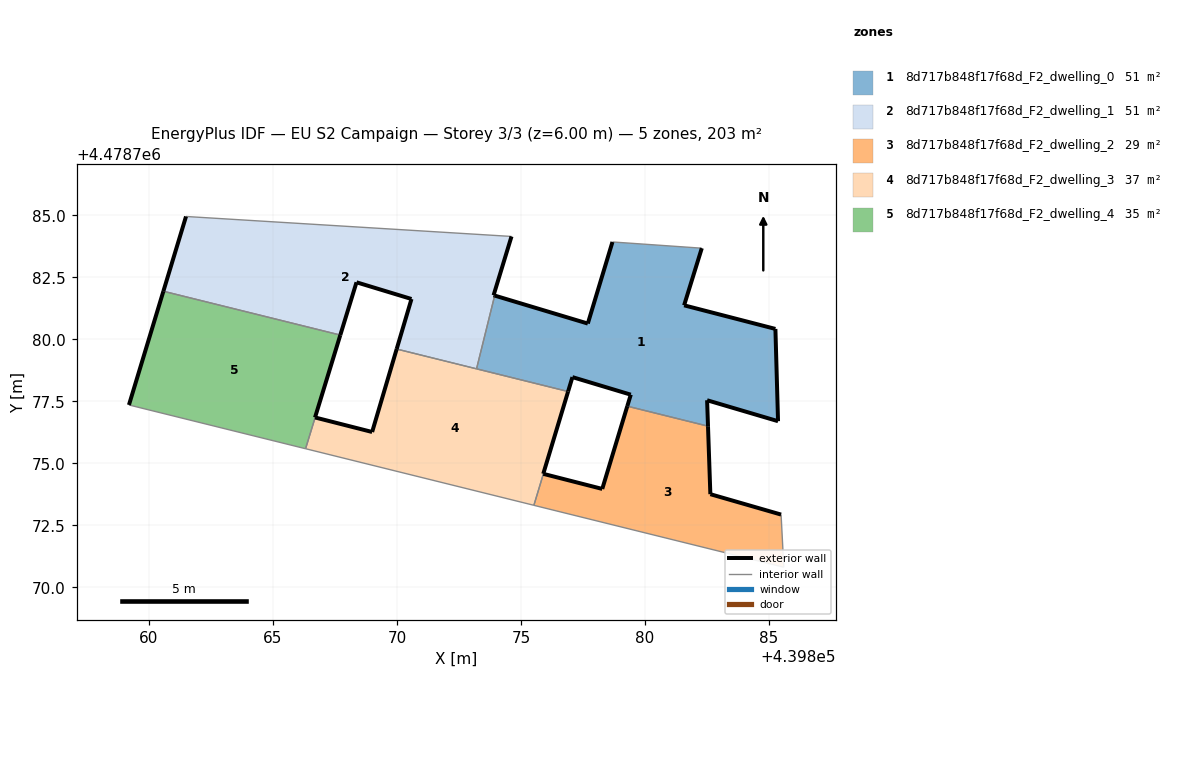
=== STOREY PLAN SPEC (per zone: floor XY polygon, exterior-wall plan segments, windows/doors) ===
zone 1: 8d717b848f17f68d_F2_dwelling_0  (50.7 m²)
  floor: (439885.36, 4478776.70) (439885.26, 4478780.42) (439881.58, 4478781.37) (439882.29, 4478783.67) (439878.69, 4478783.92) (439877.69, 4478780.64) (439873.94, 4478781.76) (439873.21, 4478778.81) (439876.90, 4478777.90) (439877.07, 4478778.48) (439879.43, 4478777.77) (439879.28, 4478777.31) (439882.54, 4478776.50) (439882.50, 4478777.54)
  exterior wall: (439882.29, 4478783.67) – (439881.58, 4478781.37)  [2.4 m]
  exterior wall: (439881.58, 4478781.37) – (439885.26, 4478780.42)  [3.8 m]
  exterior wall: (439885.26, 4478780.42) – (439885.36, 4478776.70)  [3.7 m]
  exterior wall: (439885.36, 4478776.70) – (439882.50, 4478777.54)  [3.0 m]
  exterior wall: (439882.50, 4478777.54) – (439882.54, 4478776.50)  [1.0 m]
  exterior wall: (439879.28, 4478777.31) – (439879.43, 4478777.77)  [0.5 m]
  exterior wall: (439879.43, 4478777.77) – (439877.07, 4478778.48)  [2.5 m]
  exterior wall: (439877.07, 4478778.48) – (439876.90, 4478777.90)  [0.6 m]
  exterior wall: (439873.94, 4478781.76) – (439877.69, 4478780.64)  [3.9 m]
  exterior wall: (439877.69, 4478780.64) – (439878.69, 4478783.92)  [3.4 m]
  interior walls: 4
zone 2: 8d717b848f17f68d_F2_dwelling_1  (50.8 m²)
  floor: (439873.21, 4478778.81) (439873.94, 4478781.76) (439873.90, 4478781.78) (439874.62, 4478784.15) (439861.50, 4478784.95) (439860.59, 4478781.94) (439867.72, 4478780.17) (439868.37, 4478782.30) (439870.59, 4478781.63) (439869.99, 4478779.61)
  exterior wall: (439869.99, 4478779.61) – (439870.59, 4478781.63)  [2.1 m]
  exterior wall: (439870.59, 4478781.63) – (439868.37, 4478782.30)  [2.3 m]
  exterior wall: (439868.37, 4478782.30) – (439867.72, 4478780.17)  [2.2 m]
  exterior wall: (439860.59, 4478781.94) – (439861.50, 4478784.95)  [3.1 m]
  exterior wall: (439874.62, 4478784.15) – (439873.90, 4478781.78)  [2.5 m]
  exterior wall: (439873.90, 4478781.78) – (439873.94, 4478781.76)  [0.0 m]
  interior walls: 4
zone 3: 8d717b848f17f68d_F2_dwelling_2  (29.3 m²)
  floor: (439885.59, 4478770.82) (439885.48, 4478772.94) (439882.63, 4478773.76) (439882.54, 4478776.50) (439879.28, 4478777.31) (439878.28, 4478773.97) (439875.90, 4478774.58) (439875.52, 4478773.31)
  exterior wall: (439875.90, 4478774.58) – (439878.28, 4478773.97)  [2.4 m]
  exterior wall: (439878.28, 4478773.97) – (439879.28, 4478777.31)  [3.5 m]
  exterior wall: (439882.54, 4478776.50) – (439882.63, 4478773.76)  [2.7 m]
  exterior wall: (439882.63, 4478773.76) – (439885.48, 4478772.94)  [3.0 m]
  interior walls: 4
zone 4: 8d717b848f17f68d_F2_dwelling_3  (37.1 m²)
  floor: (439875.52, 4478773.31) (439875.90, 4478774.58) (439876.90, 4478777.90) (439869.99, 4478779.61) (439869.00, 4478776.27) (439866.70, 4478776.85) (439866.32, 4478775.59)
  exterior wall: (439866.70, 4478776.85) – (439869.00, 4478776.27)  [2.4 m]
  exterior wall: (439869.00, 4478776.27) – (439869.99, 4478779.61)  [3.5 m]
  exterior wall: (439875.90, 4478774.58) – (439875.90, 4478774.58)  [0.0 m]
  exterior wall: (439876.90, 4478777.90) – (439875.90, 4478774.58)  [3.5 m]
  interior walls: 6
zone 5: 8d717b848f17f68d_F2_dwelling_4  (35.1 m²)
  floor: (439866.32, 4478775.59) (439867.72, 4478780.17) (439860.59, 4478781.94) (439859.20, 4478777.36)
  exterior wall: (439859.20, 4478777.36) – (439860.59, 4478781.94)  [4.8 m]
  exterior wall: (439866.70, 4478776.85) – (439866.70, 4478776.85)  [0.0 m]
  exterior wall: (439867.72, 4478780.17) – (439866.70, 4478776.85)  [3.5 m]
  interior walls: 4

=== DERIVED (storey summary) ===
Building: EU S2 Campaign
Storey: 3 of 3  (floor level z = 6.00 m)
Storey gross floor area: 202.9 m²
Zones on this storey: 5
  - 8d717b848f17f68d_F2_dwelling_0: floor 50.7 m²; exterior wall 24.9 m (74.6 m²); WWR 0.0%
  - 8d717b848f17f68d_F2_dwelling_1: floor 50.8 m²; exterior wall 12.3 m (36.9 m²); WWR 0.0%
  - 8d717b848f17f68d_F2_dwelling_2: floor 29.3 m²; exterior wall 11.6 m (34.9 m²); WWR 0.0%
  - 8d717b848f17f68d_F2_dwelling_3: floor 37.1 m²; exterior wall 9.3 m (28.0 m²); WWR 0.0%
  - 8d717b848f17f68d_F2_dwelling_4: floor 35.1 m²; exterior wall 8.3 m (24.8 m²); WWR 0.0%
Zone adjacency (shared interzone walls):
  - 8d717b848f17f68d_F2_dwelling_0 ↔ 8d717b848f17f68d_F2_dwelling_1
  - 8d717b848f17f68d_F2_dwelling_0 ↔ 8d717b848f17f68d_F2_dwelling_2
  - 8d717b848f17f68d_F2_dwelling_0 ↔ 8d717b848f17f68d_F2_dwelling_3
  - 8d717b848f17f68d_F2_dwelling_1 ↔ 8d717b848f17f68d_F2_dwelling_3
  - 8d717b848f17f68d_F2_dwelling_1 ↔ 8d717b848f17f68d_F2_dwelling_4
  - 8d717b848f17f68d_F2_dwelling_2 ↔ 8d717b848f17f68d_F2_dwelling_3
  - 8d717b848f17f68d_F2_dwelling_3 ↔ 8d717b848f17f68d_F2_dwelling_4